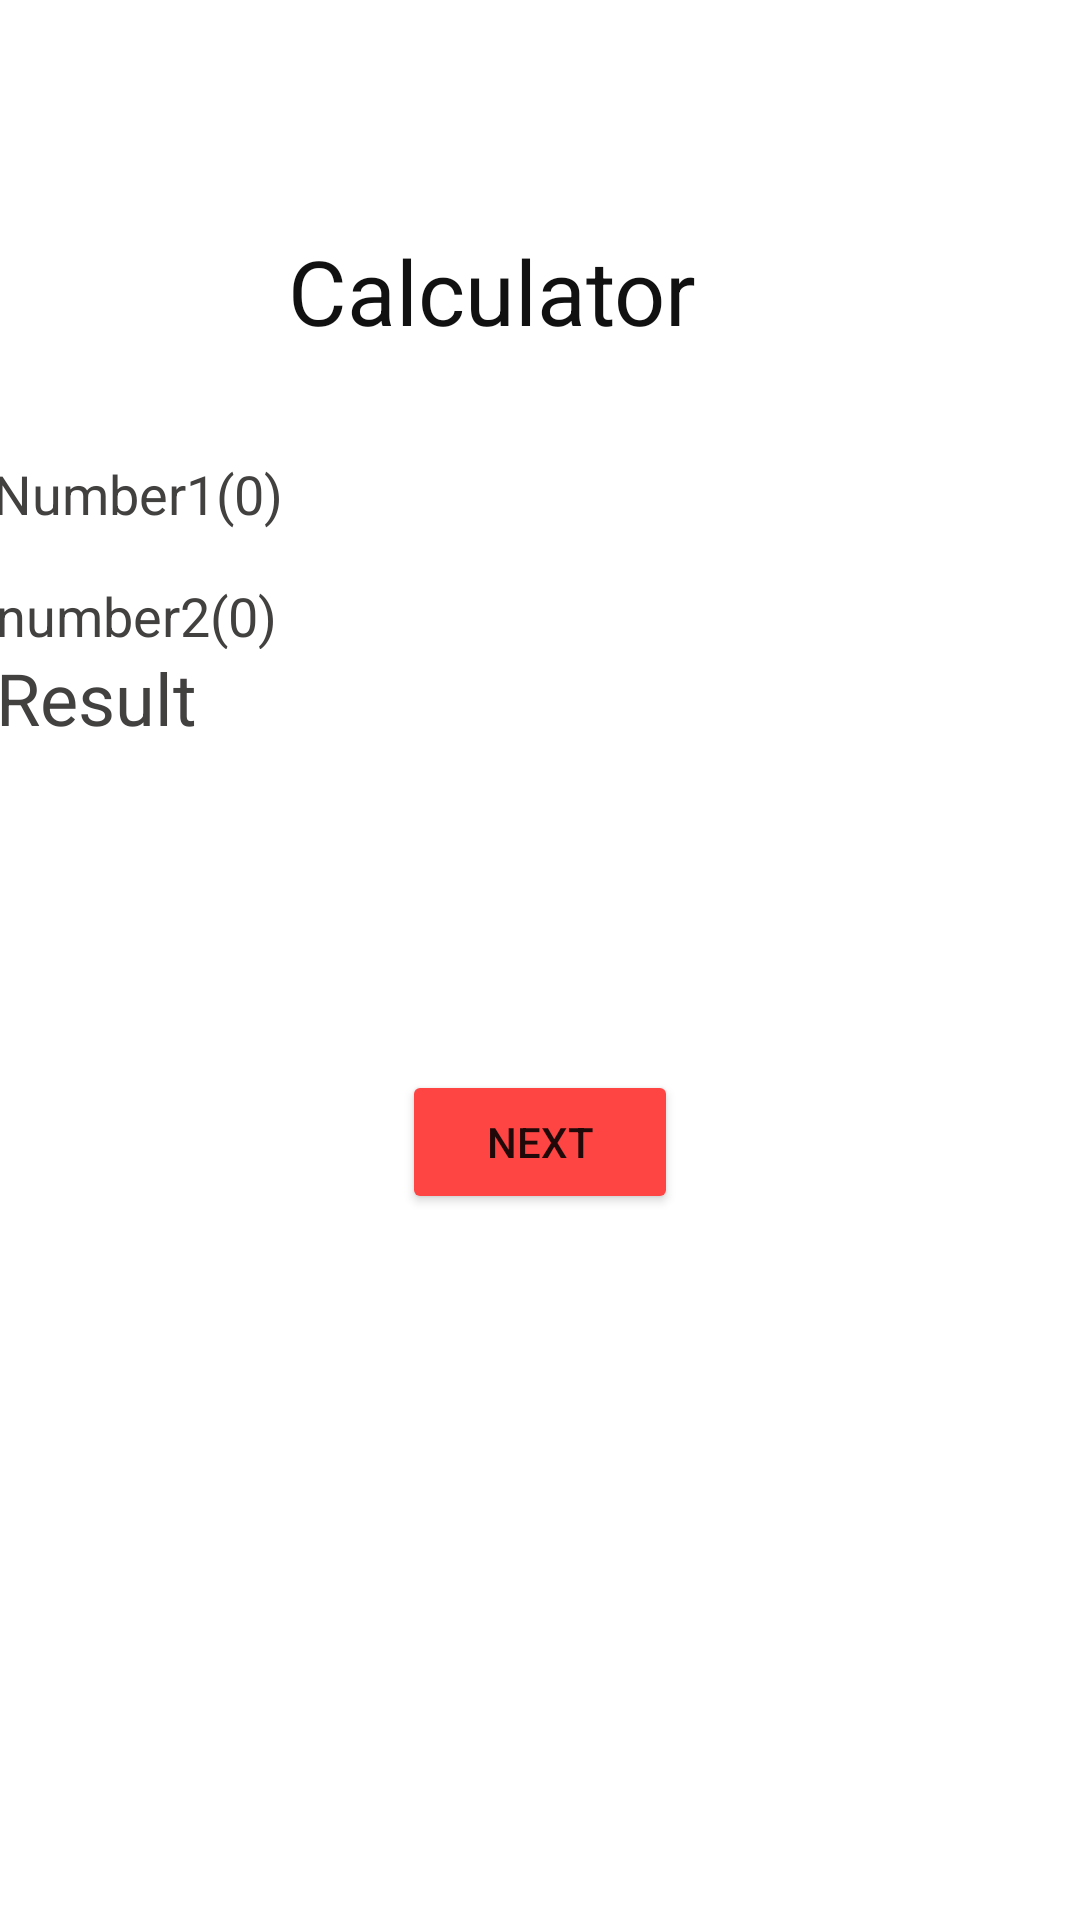

This screen was rendered from an Android layout file. Write that file and the resources it references.
<!-- AndroidManifest.xml: application theme Theme.MyCalculator -->
<!-- res/layout/activity_main.xml -->
<?xml version="1.0" encoding="utf-8"?>
<androidx.constraintlayout.widget.ConstraintLayout xmlns:android="http://schemas.android.com/apk/res/android"
    xmlns:app="http://schemas.android.com/apk/res-auto"
    xmlns:tools="http://schemas.android.com/tools"
    android:layout_width="match_parent"
    android:layout_height="match_parent"
    android:background="@color/white"
    tools:context=".MainActivity">


    <TextView
        android:layout_width="194dp"
        android:layout_height="43dp"
        android:layout_marginStart="114dp"
        android:layout_marginTop="58dp"
        android:layout_marginEnd="103dp"
        android:layout_marginBottom="502dp"
        android:scrollbarSize="30dp"
        android:text=" Calculator"
        android:textAppearance="@style/TextAppearance.AppCompat.Body1"
        android:textColor="#F7090909"
        android:textColorHint="#0B0B0B"
        android:textSize="30dp"
        app:layout_constraintBottom_toBottomOf="parent"
        app:layout_constraintEnd_toEndOf="parent"
        app:layout_constraintStart_toStartOf="parent"
        app:layout_constraintTop_toTopOf="parent" />

    

    

    


    <EditText

        android:id="@+id/edit_text_num1"
        android:layout_width="364dp"
        android:layout_height="28dp"
        android:layout_marginStart="72dp"
        android:layout_marginTop="70dp"
        android:layout_marginEnd="71dp"
        android:layout_marginBottom="416dp"
        android:background="@android:color/white"
        android:ems="10"
        android:hint="Number1(0)"
        android:inputType="number"
        android:textColor="#F7090909"
        android:textColorHint="#434040"
        app:layout_constraintBottom_toBottomOf="parent"
        app:layout_constraintEnd_toEndOf="parent"
        app:layout_constraintHorizontal_bias="0.51"
        app:layout_constraintStart_toStartOf="parent"
        app:layout_constraintTop_toTopOf="parent"
        app:layout_constraintVertical_bias="0.64"
        tools:ignore="TouchTargetSizeCheck" />

    <EditText
        android:id="@+id/edit_text_num2"
        android:layout_width="363dp"
        android:layout_height="30dp"
        android:layout_marginStart="72dp"
        android:layout_marginTop="112dp"
        android:layout_marginEnd="71dp"
        android:layout_marginBottom="374dp"
        android:background="@android:color/white"
        android:ems="10"
        android:hint="number2(0)"
        android:inputType="number"
        android:textColor="#F7090909"
        android:textColorHint=" #434040"
        app:layout_constraintBottom_toBottomOf="parent"
        app:layout_constraintEnd_toEndOf="parent"
        app:layout_constraintHorizontal_bias="0.505"
        app:layout_constraintStart_toStartOf="parent"
        app:layout_constraintTop_toTopOf="parent"
        app:layout_constraintVertical_bias="0.632"
        tools:ignore="TouchTargetSizeCheck" />

    

    

    

    

    

    <TextView
        android:id="@+id/text_view_result"
        android:layout_width="363dp"
        android:layout_height="30dp"
        android:layout_marginStart="72dp"
        android:layout_marginTop="112dp"
        android:layout_marginEnd="71dp"
        android:layout_marginBottom="374dp"
        android:background="@android:color/white"
        android:ems="10"
        android:hint="Result"
        android:inputType="number"
        android:textColor="#F7090909"
        android:textColorHint=" #434040"
        android:textSize="24sp"
        app:layout_constraintBottom_toBottomOf="parent"
        app:layout_constraintEnd_toEndOf="parent"
        app:layout_constraintHorizontal_bias="0.505"
        app:layout_constraintStart_toStartOf="parent"
        app:layout_constraintTop_toTopOf="parent"
        app:layout_constraintVertical_bias="0.841"
        tools:ignore="TouchTargetSizeCheck" />

    <Button
        android:id="@+id/next"
        android:layout_width="92dp"
        android:layout_height="48dp"
        android:layout_marginStart="113dp"
        android:layout_marginTop="356dp"
        android:layout_marginBottom="199dp"
        android:backgroundTint="@android:color/holo_red_light"

        android:text="Next"
        app:layout_constraintBottom_toBottomOf="parent"
        app:layout_constraintEnd_toEndOf="parent"
        app:layout_constraintHorizontal_bias="0.135"
        app:layout_constraintStart_toStartOf="parent"
        app:layout_constraintTop_toTopOf="parent"
        app:layout_constraintVertical_bias="0.015" />




</androidx.constraintlayout.widget.ConstraintLayout>
<!-- resources referenced by this layout -->
<resources>
  <color name="white">#FFFFFFFF</color>
  <style name="Theme.MyCalculator" parent="Theme.MaterialComponents.DayNight.DarkActionBar">
          
          <item name="colorPrimary">@color/purple_500</item>
          <item name="colorPrimaryVariant">@color/purple_700</item>
          <item name="colorOnPrimary">@color/white</item>
          
          <item name="colorSecondary">@color/teal_200</item>
          <item name="colorSecondaryVariant">@color/teal_700</item>
          <item name="colorOnSecondary">@color/black</item>
          
          <item name="android:statusBarColor" tools:targetApi="l">?attr/colorPrimaryVariant</item>
          
          <item name="android:windowActivityTransitions">true</item>
      </style>
  <color name="purple_500">#FF6200EE</color>
  <color name="purple_700">#FF3700B3</color>
  <color name="teal_200">#FF03DAC5</color>
  <color name="teal_700">#FF018786</color>
  <color name="black">#FF000000</color>
</resources>
